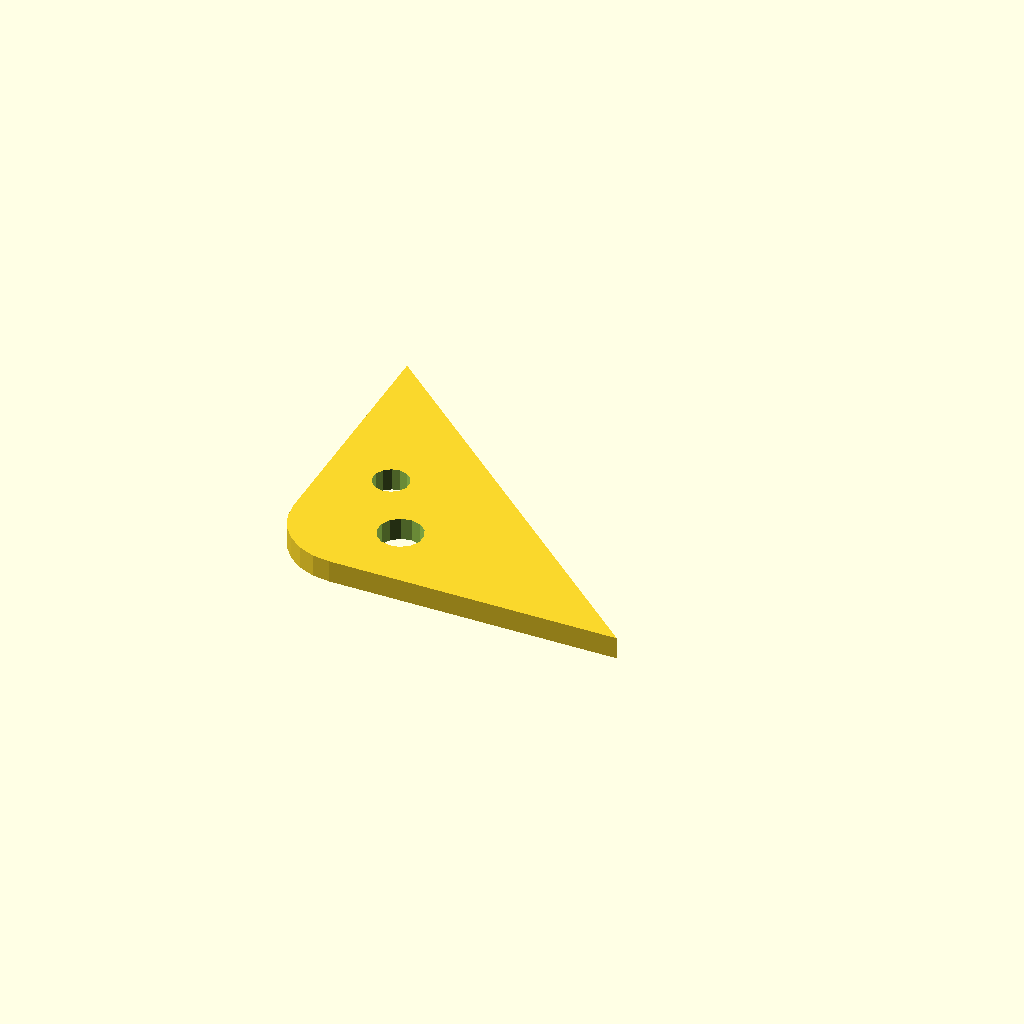
Cell 1 — every parameter at its default value.
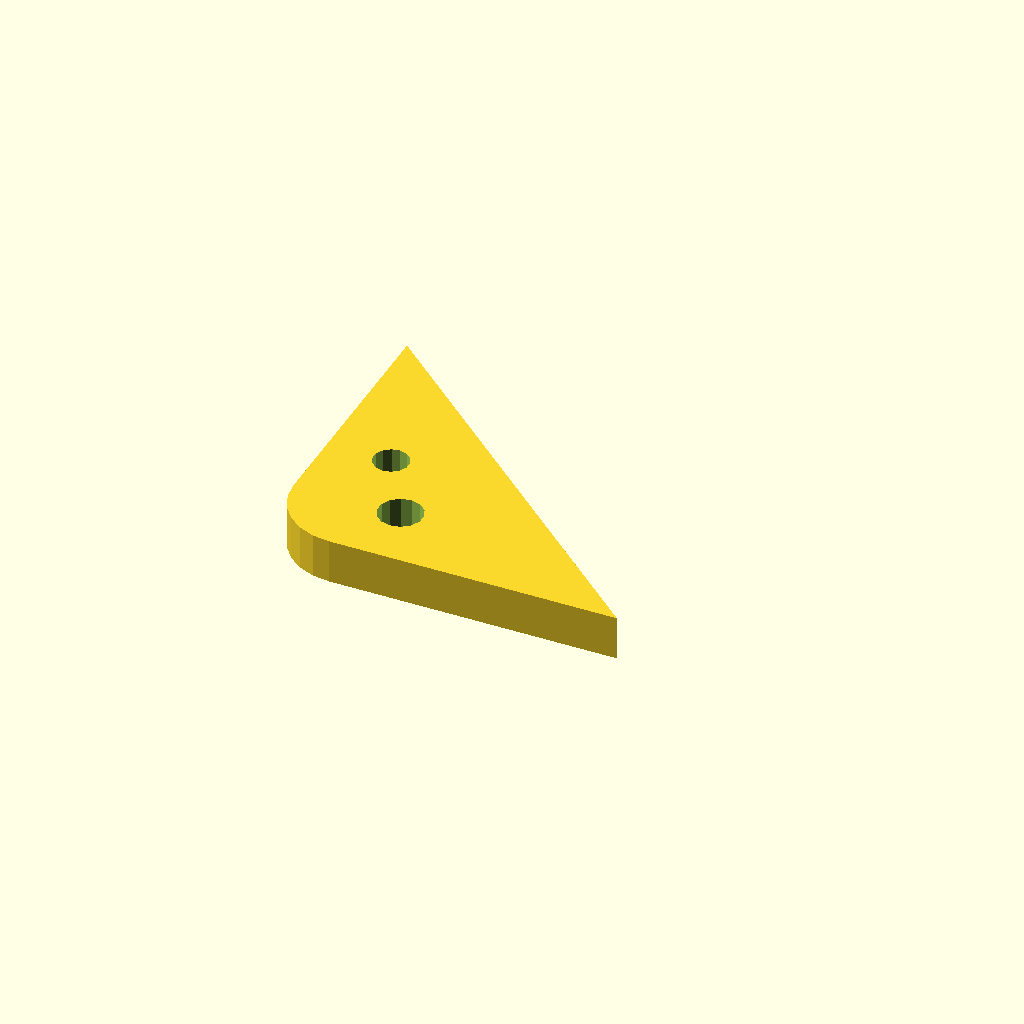
Cell 2: the same model with plate_t = 10.
All cells are drawn from one camera (rotation 55°, 0°, 25°, orthographic, colour scheme Cornfield), so only the parameter changes between them.
OpenSCAD source file optional_data/data/sketch4/bracketplates/part_0135.scad:
$fn = 32;

// ----------------------------------------------------------------------
// Bracket plate: corner pad 80 x 70, fillet R15
// ----------------------------------------------------------------------

// --- parameters (mm) ---
hole_r = 4;               // bolt hole radius
plate_t = 5;              // plate thickness, Z (extrusion height)
leg_a = 80;               // base leg
leg_b = 70;               // height leg
fillet_r = 15;            // right-angle fillet radius

hole_d1 = 2 * hole_r + 2;
hole_d2 = 2 * hole_r;

profile = [[15, 0], [80, 0], [0, 70], [0, 15], [0.511, 11.118], [2.01, 7.5], [4.393, 4.393], [7.5, 2.01], [11.118, 0.511]];  // primary outline, 9 points, counter clockwise
void_1 = [[28.908, 16.354], [28.008, 18.389], [26.314, 19.832], [24.162, 20.397], [21.978, 19.973], [20.194, 18.642], [19.164, 16.67], [19.092, 14.446], [19.992, 12.411], [21.686, 10.968], [23.838, 10.403], [26.022, 10.827], [27.806, 12.158], [28.836, 14.13]];  // mount hole 1, 14 points
void_2 = [[18.327, 32.263], [17.607, 33.891], [16.251, 35.046], [14.53, 35.498], [12.782, 35.158], [11.355, 34.094], [10.531, 32.516], [10.473, 30.737], [11.193, 29.109], [12.549, 27.954], [14.27, 27.502], [16.018, 27.842], [17.445, 28.906], [18.269, 30.484]];  // mount hole 2, 14 points

// --- the one profile operation ---
difference() {
  linear_extrude(height = plate_t) polygon(points = profile);
  translate([0, 0, -1])
    linear_extrude(height = plate_t + 2) polygon(points = void_1);
  translate([0, 0, -1])
    linear_extrude(height = plate_t + 2) polygon(points = void_2);
}
Parameter table extracted from the source (name, type, default, range or options):
hole_r: number, default 4
plate_t: number, default 5
leg_a: number, default 80
leg_b: number, default 70
fillet_r: number, default 15
